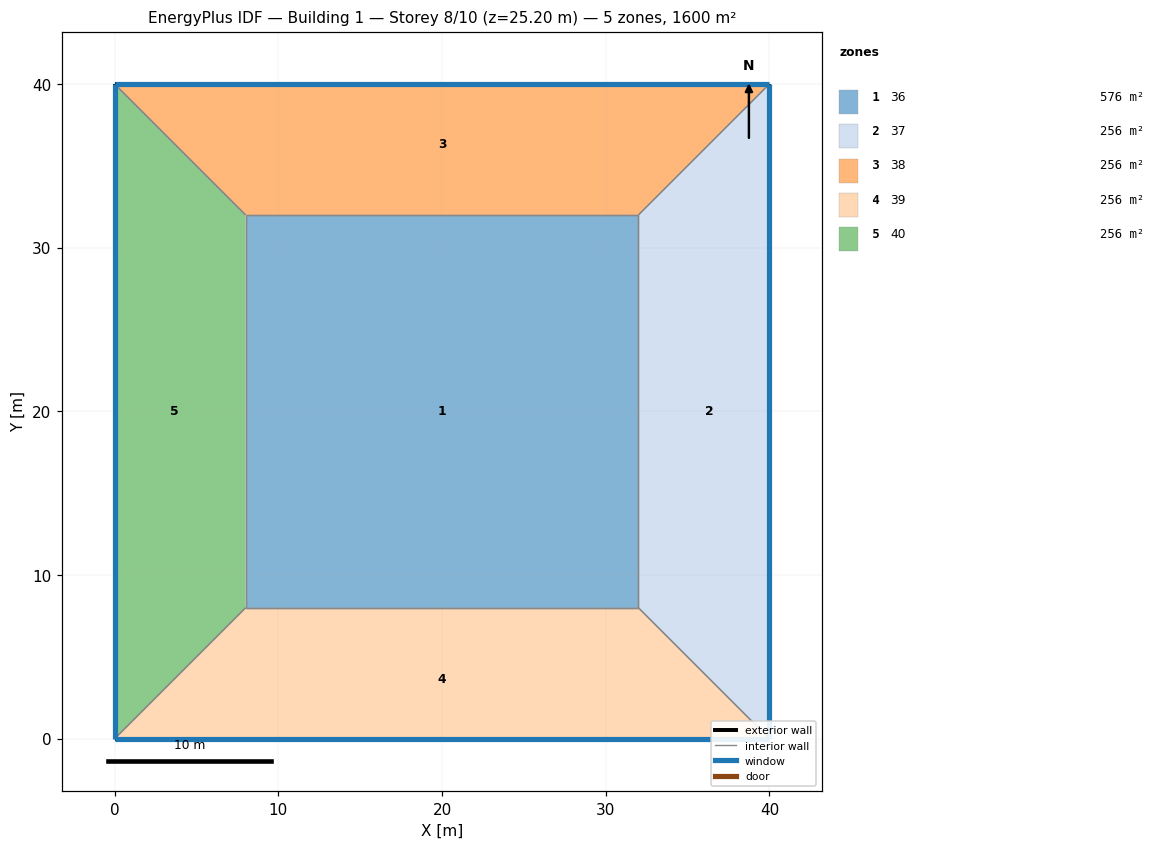
=== STOREY PLAN SPEC (per zone: floor XY polygon, exterior-wall plan segments, windows/doors) ===
zone 1: 36  (576.0 m²)
  floor: (8.00, 8.00) (8.00, 32.00) (32.00, 32.00) (32.00, 8.00)
  interior walls: 4
zone 2: 37  (256.0 m²)
  floor: (32.00, 8.00) (32.00, 32.00) (40.00, 40.00) (40.00, 0.00)
  exterior wall: (40.00, 40.00) – (40.00, 0.00)  [40.0 m]
    window: (40.00, 0.01) – (40.00, 39.99)  [50.4 m²]
  interior walls: 3
zone 3: 38  (256.0 m²)
  floor: (8.00, 32.00) (0.00, 40.00) (40.00, 40.00) (32.00, 32.00)
  exterior wall: (0.00, 40.00) – (40.00, 40.00)  [40.0 m]
    window: (39.99, 40.00) – (0.01, 40.00)  [50.4 m²]
  interior walls: 3
zone 4: 39  (256.0 m²)
  floor: (32.00, 8.00) (40.00, 0.00) (0.00, 0.00) (8.00, 8.00)
  exterior wall: (40.00, 0.00) – (0.00, 0.00)  [40.0 m]
    window: (0.01, 0.00) – (39.99, 0.00)  [64.8 m²]
  interior walls: 3
zone 5: 40  (256.0 m²)
  floor: (0.00, 40.00) (8.00, 32.00) (8.00, 8.00) (0.00, 0.00)
  exterior wall: (0.00, 0.00) – (0.00, 40.00)  [40.0 m]
    window: (0.00, 39.99) – (0.00, 0.01)  [50.4 m²]
  interior walls: 3

=== DERIVED (storey summary) ===
Building: Building 1
Storey: 8 of 10  (floor level z = 25.20 m)
Storey gross floor area: 1600.0 m²
Zones on this storey: 5
  - 36: floor 576.0 m²
  - 37: floor 256.0 m²; exterior wall 40.0 m (144.0 m²); 1 window(s) 50.4 m²; WWR 35.0%
  - 38: floor 256.0 m²; exterior wall 40.0 m (144.0 m²); 1 window(s) 50.4 m²; WWR 35.0%
  - 39: floor 256.0 m²; exterior wall 40.0 m (144.0 m²); 1 window(s) 64.8 m²; WWR 45.0%
  - 40: floor 256.0 m²; exterior wall 40.0 m (144.0 m²); 1 window(s) 50.4 m²; WWR 35.0%
Zone adjacency (shared interzone walls):
  - 36 ↔ 37
  - 36 ↔ 38
  - 36 ↔ 39
  - 36 ↔ 40
  - 37 ↔ 38
  - 37 ↔ 39
  - 38 ↔ 40
  - 39 ↔ 40